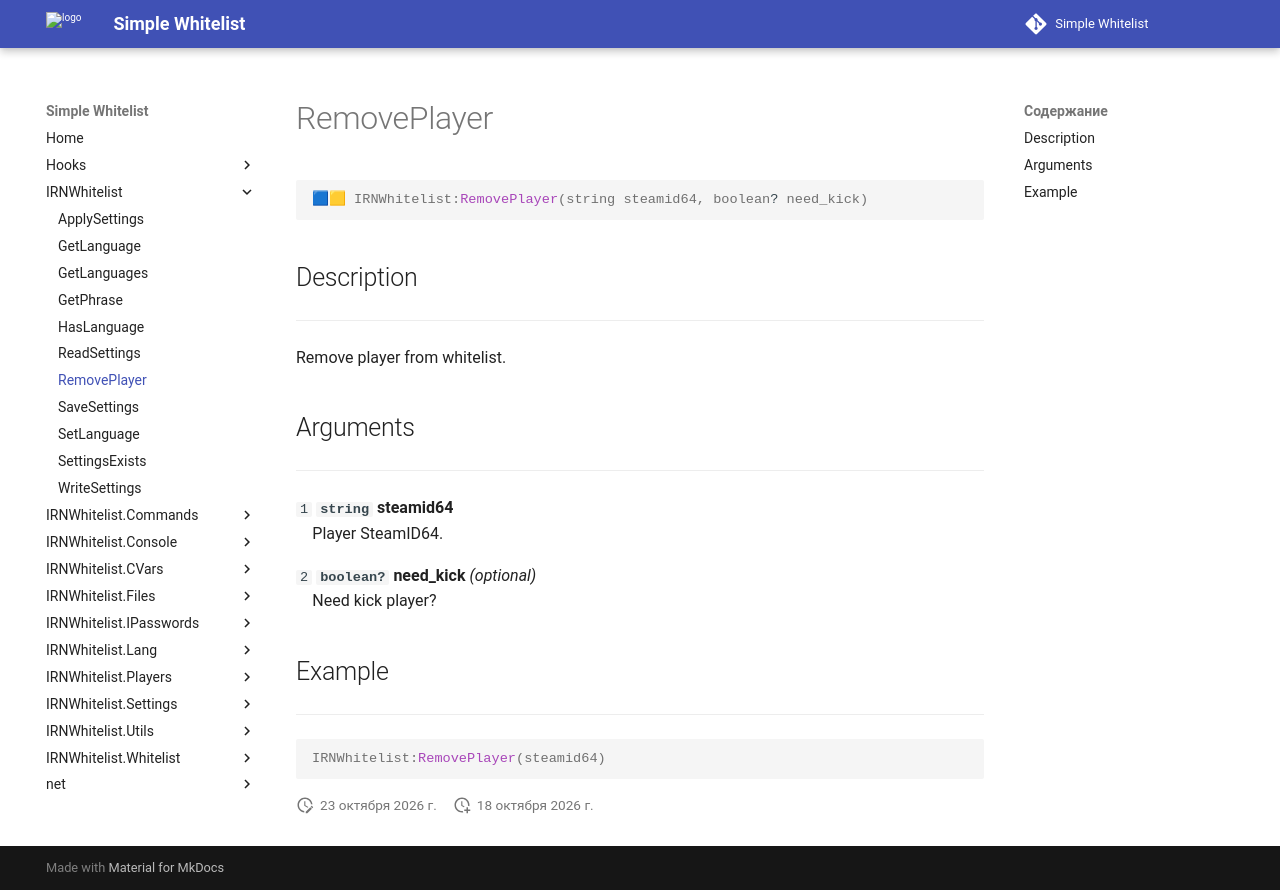

repository: Enalian/simple_whitelist · page: IRNWhitelist/RemovePlayer/index.html · generator: mkdocs

---
title: IRNWhitelist:RemovePlayer
---

```lua
🟦🟨 IRNWhitelist:RemovePlayer(string steamid64, boolean? need_kick)
```

## Description
---

Remove player from whitelist.

## Arguments
---

`1` **`string`** **steamid64**  
&emsp;Player SteamID64.

`2` **`boolean?`** **need_kick** *(optional)*  
&emsp;Need kick player?

## Example
---

```lua
IRNWhitelist:RemovePlayer(steamid64)
```
